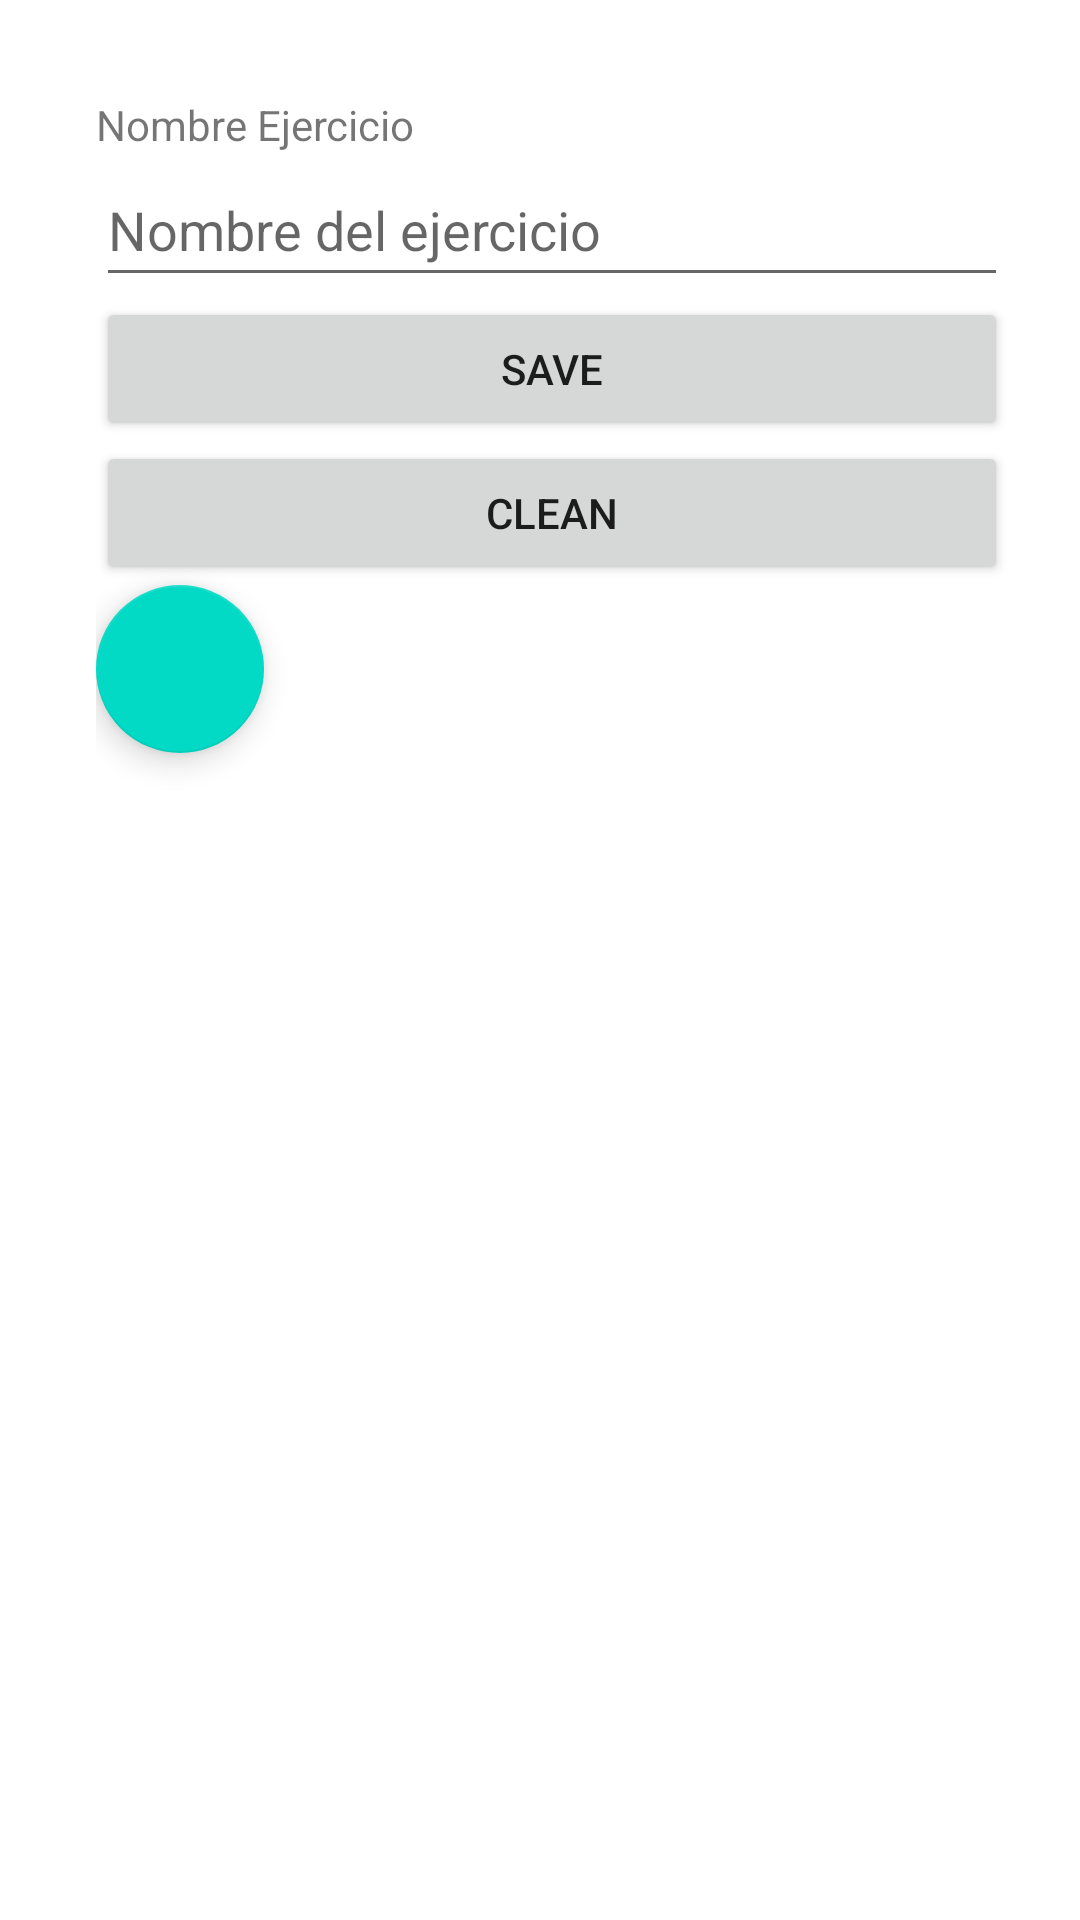

Produce the Android XML layout that renders to this screen, including the resource entries it uses.
<!-- AndroidManifest.xml: application theme Theme.GymRegister -->
<!-- res/layout/fragment_registrar_repeticion.xml -->
<?xml version="1.0" encoding="utf-8"?>
<FrameLayout xmlns:android="http://schemas.android.com/apk/res/android"
    xmlns:app="http://schemas.android.com/apk/res-auto"
    xmlns:tools="http://schemas.android.com/tools"
    android:layout_width="match_parent"
    android:layout_height="match_parent"
    tools:context=".repeticion.ui.RegistrarSessionFragment">

    <LinearLayout
        android:layout_width="match_parent"
        android:layout_height="match_parent"
        android:orientation="vertical"
        android:paddingStart="32dp"
        android:paddingTop="32dp"
        android:paddingEnd="24dp">

        <TextView
            android:id="@+id/labelNombreEjercicio"
            android:layout_width="match_parent"
            android:layout_height="wrap_content"
            android:text="Nombre Ejercicio" />

        <EditText
            android:id="@+id/textNombre"
            android:layout_width="match_parent"
            android:layout_height="wrap_content"
            android:ems="10"
            android:inputType="textPersonName"
            android:minHeight="48dp"
            android:hint="Nombre del ejercicio" />

        <androidx.recyclerview.widget.RecyclerView
            android:id="@+id/exercises"
            android:layout_width="match_parent"
            android:layout_height="wrap_content"
            app:layoutManager="androidx.recyclerview.widget.LinearLayoutManager"
            />

        <Button
            android:id="@+id/save"
            android:layout_width="match_parent"
            android:layout_height="wrap_content"
            android:text="Save" />

        <Button
            android:id="@+id/clean"
            android:layout_width="match_parent"
            android:layout_height="wrap_content"
            android:text="Clean" />

        <com.google.android.material.floatingactionbutton.FloatingActionButton
            android:id="@+id/addSession"
            android:layout_width="match_parent"
            android:layout_height="wrap_content"
            android:clickable="true"
            android:src="@drawable/ic_baseline_fitness_center_24" />

    </LinearLayout>
</FrameLayout>
<!-- resources referenced by this layout -->
<resources>
  <style name="Theme.GymRegister" parent="Theme.MaterialComponents.DayNight.DarkActionBar">
          
          <item name="colorPrimary">@color/purple_500</item>
          <item name="colorPrimaryVariant">@color/purple_700</item>
          <item name="colorOnPrimary">@color/white</item>
          
          <item name="colorSecondary">@color/teal_200</item>
          <item name="colorSecondaryVariant">@color/teal_700</item>
          <item name="colorOnSecondary">@color/black</item>
          
          <item name="android:statusBarColor" tools:targetApi="l">?attr/colorPrimaryVariant</item>
          
      </style>
  <!-- not gathered from this repository: default colours our renderer supplied (Android Studio template values) -->
  <color name="purple_500">#FF6200EE</color>
  <color name="purple_700">#FF3700B3</color>
  <color name="teal_200">#FF03DAC5</color>
  <color name="teal_700">#FF018786</color>
  <color name="black">#FF000000</color>
  <color name="white">#FFFFFFFF</color>
</resources>
